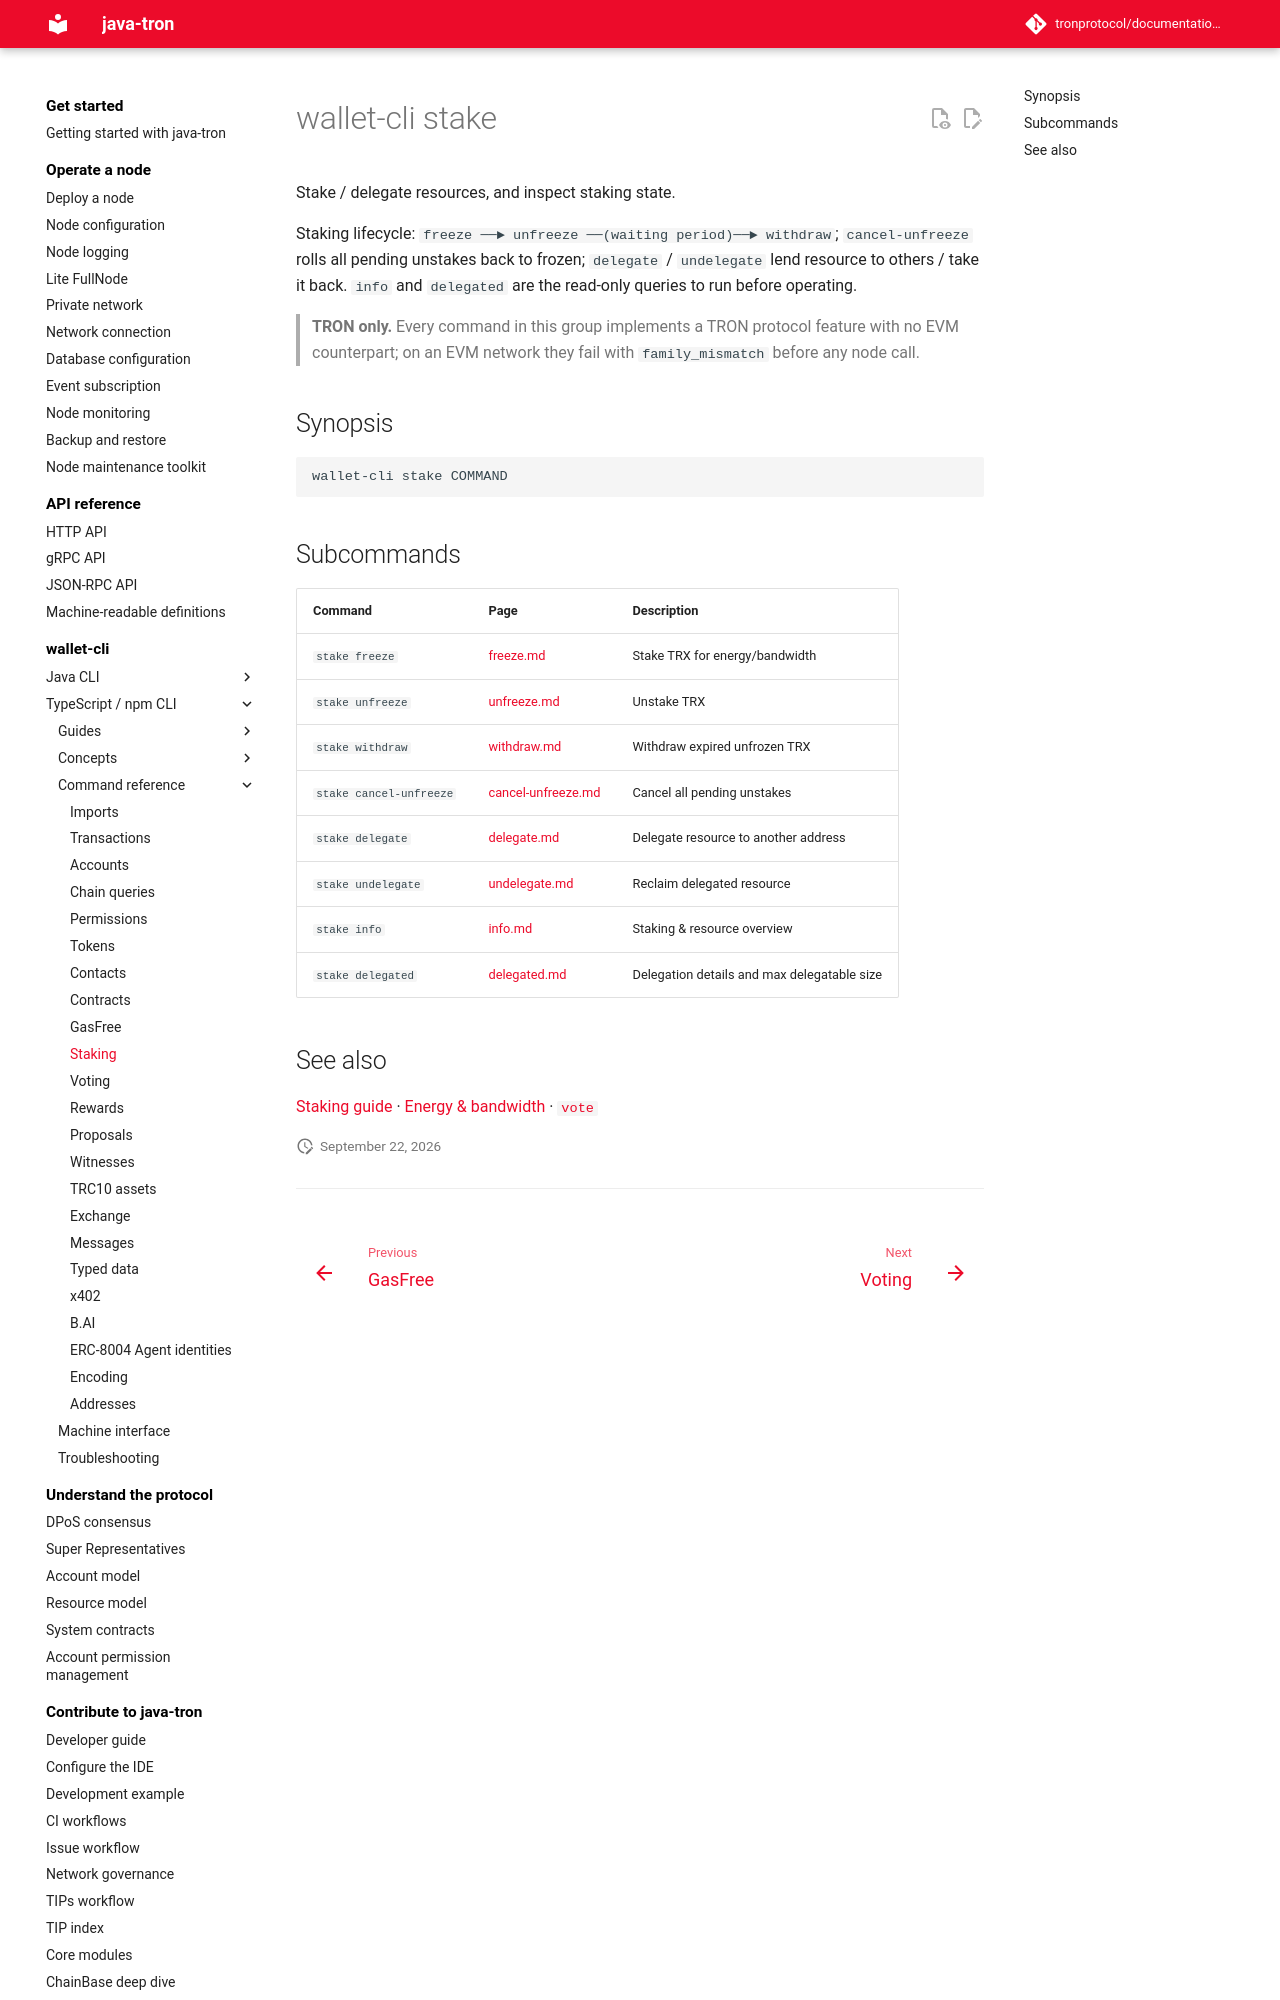

repository: tronprotocol/documentation-en · page: clients/wallet-cli/typescript/commands/stake/index.html · generator: mkdocs

# wallet-cli stake

Stake / delegate resources, and inspect staking state.

Staking lifecycle: `freeze ──► unfreeze ──(waiting period)──► withdraw`; `cancel-unfreeze` rolls all pending unstakes back to frozen; `delegate` / `undelegate` lend resource to others / take it back. `info` and `delegated` are the read-only queries to run before operating.

> **TRON only.** Every command in this group implements a TRON protocol feature with no EVM counterpart; on an EVM network they fail with `family_mismatch` before any node call.

## Synopsis

```
wallet-cli stake COMMAND
```
